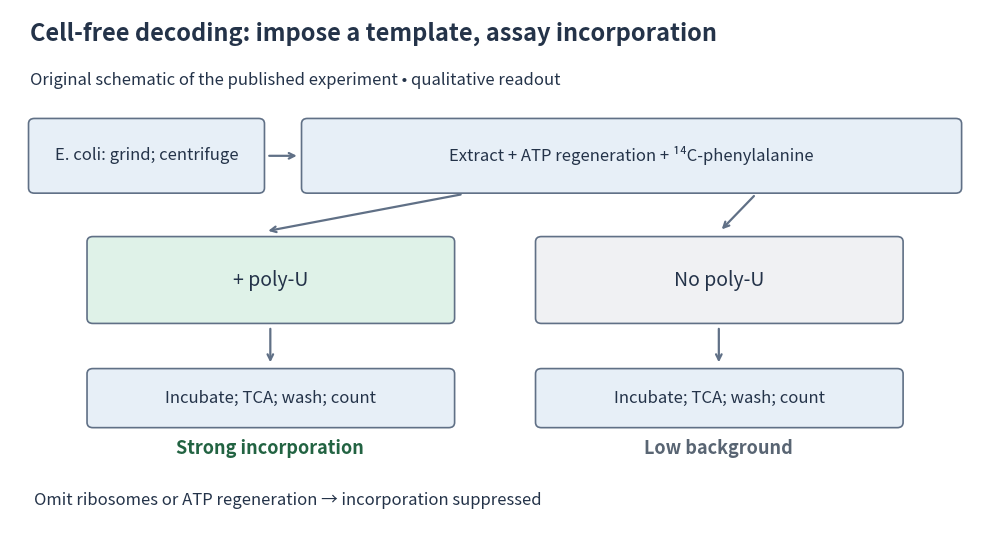

This figure's Python source: (Note: this script raises an exception after producing the figure.)
"""Original qualitative schematic of the 1961 poly-U assay, not measured data.

Source: Nirenberg and Matthaei, PNAS 47, 1588–1602 (1961),
Methods; Table 1 assay; Tables 6–9; Figure 6.
Tested with Python 3.14 and matplotlib 3.10.7.
"""
from pathlib import Path
import matplotlib.pyplot as plt
from matplotlib.patches import FancyBboxPatch


def draw():
    fig, ax = plt.subplots(figsize=(10, 5.4),dpi=110,facecolor='white')
    ax.set(xlim=(0,10),ylim=(0,6))
    ax.axis('off')
    ink='#243349'
    def box(x,y,w,h,text,color='#e7eff7',size=12):
        ax.add_patch(FancyBboxPatch((x,y),w,h,boxstyle='round,pad=0.06',facecolor=color,edgecolor='#607086',linewidth=1.2))
        ax.text(x+w/2,y+h/2,text,ha='center',va='center',fontsize=size,color=ink,linespacing=1.45)
    def arrow(a,b):
        ax.annotate('',xy=b,xytext=a,arrowprops={'arrowstyle':'->','lw':1.6,'color':'#607086'})
    ax.text(.2,5.65,'Cell-free decoding: impose a template, assay incorporation',fontsize=17,weight='bold',color=ink)
    ax.text(.2,5.14,'Original schematic of the published experiment • qualitative readout',fontsize=12,color=ink)
    box(.25,3.95,2.3,.74,'E. coli: grind; centrifuge')
    arrow((2.63,4.32),(2.97,4.32))
    box(3.05,3.95,6.65,.74,'Extract + ATP regeneration + ¹⁴C-phenylalanine')
    arrow((4.65,3.88),(2.62,3.45))
    arrow((7.65,3.88),(7.28,3.45))
    box(.85,2.45,3.65,.88,'+ poly-U',color='#dff2e8',size=14)
    box(5.45,2.45,3.65,.88,'No poly-U',color='#f0f1f3',size=14)
    arrow((2.67,2.36),(2.67,1.91))
    arrow((7.27,2.36),(7.27,1.91))
    box(.85,1.25,3.65,.56,'Incubate; TCA; wash; count',size=12)
    box(5.45,1.25,3.65,.56,'Incubate; TCA; wash; count',size=12)
    ax.text(2.67,.89,'Strong incorporation',ha='center',fontsize=13,color='#226342',weight='bold')
    ax.text(7.27,.89,'Low background',ha='center',fontsize=13,color='#596573',weight='bold')
    ax.text(.25,.30,'Omit ribosomes or ATP regeneration → incorporation suppressed',fontsize=12,color=ink)
    fig.subplots_adjust(left=.015,right=.99,top=.99,bottom=.025)
    fig.savefig(Path(__file__).stem+'.png',facecolor='white',transparent=False)
    plt.close(fig)

if __name__=='__main__':
    draw()
